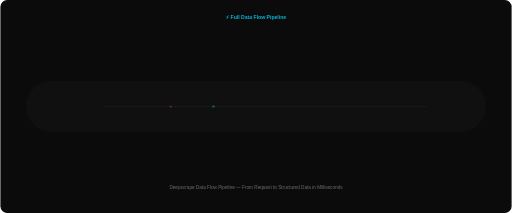
t = 0.00 s
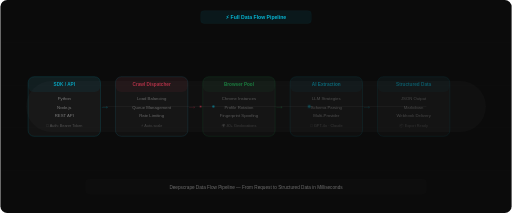
t = 1.75 s
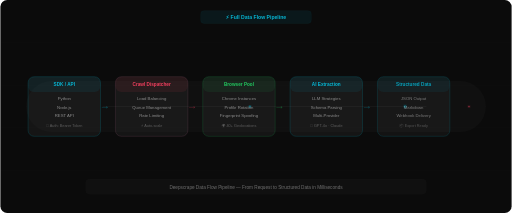
t = 3.50 s
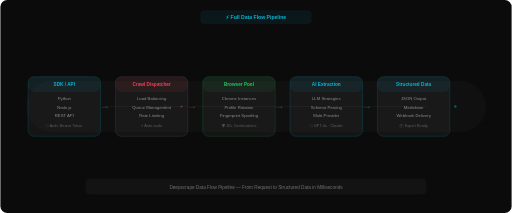
t = 5.38 s
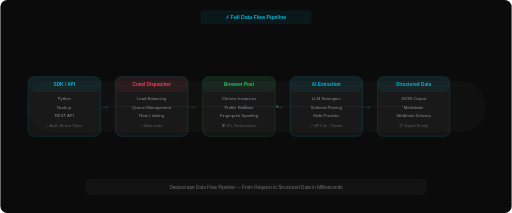
t = 7.25 s
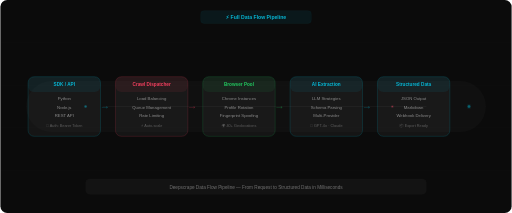
t = 9.00 s

The animated SVG that drew these frames (rendered in a browser with its animation timeline set to each time). Animation: 16 SMIL elements (animate=16); one cycle of 9.00 s, repeats indefinitely.

<svg xmlns="http://www.w3.org/2000/svg" viewBox="0 0 1200 500" width="1200" height="500">
  <defs>
    <linearGradient id="g-cyan" x1="0%" y1="0%" x2="100%" y2="100%">
      <stop offset="0%" style="stop-color:#176ab1"/>
      <stop offset="100%" style="stop-color:#06b6d4"/>
    </linearGradient>
    <linearGradient id="g-rose" x1="0%" y1="0%" x2="100%" y2="100%">
      <stop offset="0%" style="stop-color:#be123c"/>
      <stop offset="100%" style="stop-color:#f43f5e"/>
    </linearGradient>
    <linearGradient id="g-flow" x1="0%" y1="0%" x2="100%" y2="0%">
      <stop offset="0%" style="stop-color:#06b6d4"/>
      <stop offset="50%" style="stop-color:#f43f5e"/>
      <stop offset="100%" style="stop-color:#06b6d4"/>
    </linearGradient>
    <filter id="glow"><feGaussianBlur stdDeviation="3" result="b"/><feMerge><feMergeNode in="b"/><feMergeNode in="SourceGraphic"/></feMerge></filter>
    <filter id="glow-lg"><feGaussianBlur stdDeviation="5" result="b"/><feMerge><feMergeNode in="b"/><feMergeNode in="SourceGraphic"/></feMerge></filter>
  </defs>

  <!-- Background -->
  <rect x="0" y="0" width="1200" height="500" fill="#060606" rx="16"/>
  <rect x="0" y="0" width="1200" height="500" fill="rgba(255,255,255,0.02)" rx="16"/>

  <!-- Grid overlay -->
  <g opacity="0.03">
    <line x1="0" y1="0" x2="1200" y2="0" stroke="white" stroke-width="0.5"/><line x1="0" y1="100" x2="1200" y2="100" stroke="white" stroke-width="0.5"/>
    <line x1="0" y1="200" x2="1200" y2="200" stroke="white" stroke-width="0.5"/><line x1="0" y1="300" x2="1200" y2="300" stroke="white" stroke-width="0.5"/>
    <line x1="0" y1="400" x2="1200" y2="400" stroke="white" stroke-width="0.5"/>
  </g>

  <!-- Pipeline horizontal background bar -->
  <rect x="60" y="190" width="1080" height="120" rx="60" fill="rgba(255,255,255,0.02)"/>

  <!-- Flow arrow base line -->
  <line x1="240" y1="250" x2="1000" y2="250" stroke="rgba(255,255,255,0.04)" stroke-width="2"/>

  <!-- Animated flow particles -->
  <g opacity="0.5">
    <circle cx="300" cy="250" r="3" fill="#06b6d4" filter="url(#glow)">
      <animate attributeName="cx" values="200;1100;200" dur="6s" repeatCount="indefinite"/>
      <animate attributeName="opacity" values="0;1;0" dur="6s" repeatCount="indefinite"/>
    </circle>
    <circle cx="400" cy="250" r="2" fill="#f43f5e" filter="url(#glow)">
      <animate attributeName="cx" values="200;1100;200" dur="5s" repeatCount="indefinite" begin="1s"/>
    </circle>
    <circle cx="500" cy="250" r="2.5" fill="#06b6d4" filter="url(#glow)">
      <animate attributeName="cx" values="200;1100;200" dur="7s" repeatCount="indefinite" begin="2s"/>
    </circle>
  </g>

  <!-- Stage 1: SDK/API -->
  <g opacity="0">
    <animate attributeName="opacity" values="0;1;1" dur="4s" fill="freeze"/>
    <rect x="65" y="180" width="170" height="140" rx="14" fill="rgba(255,255,255,0.04)" stroke="rgba(6,182,212,0.25)" stroke-width="1.5"/>
    <rect x="65" y="180" width="170" height="36" rx="14" fill="rgba(6,182,212,0.08)"/>
    <text x="150" y="203" text-anchor="middle" fill="#06b6d4" font-size="11" font-family="sans-serif" font-weight="600">SDK / API</text>
    <text x="150" y="235" text-anchor="middle" fill="rgba(255,255,255,0.5)" font-size="10" font-family="sans-serif">Python</text>
    <text x="150" y="255" text-anchor="middle" fill="rgba(255,255,255,0.5)" font-size="10" font-family="sans-serif">Node.js</text>
    <text x="150" y="275" text-anchor="middle" fill="rgba(255,255,255,0.5)" font-size="10" font-family="sans-serif">REST API</text>
    <text x="150" y="298" text-anchor="middle" fill="rgba(255,255,255,0.3)" font-size="9" font-family="sans-serif">🔑 Auth: Bearer Token</text>
  </g>

  <!-- Arrow 1 -->
  <g opacity="0">
    <animate attributeName="opacity" values="0;1;1" dur="4.5s" fill="freeze"/>
    <text x="245" y="255" text-anchor="middle" fill="rgba(6,182,212,0.4)" font-size="24" font-family="sans-serif">→</text>
  </g>

  <!-- Stage 2: Crawl Dispatcher -->
  <g opacity="0">
    <animate attributeName="opacity" values="0;1;1" dur="5s" fill="freeze"/>
    <rect x="270" y="180" width="170" height="140" rx="14" fill="rgba(255,255,255,0.04)" stroke="rgba(244,63,94,0.25)" stroke-width="1.5">
      <animate attributeName="stroke" values="rgba(244,63,94,0.25);rgba(6,182,212,0.3);rgba(244,63,94,0.25)" dur="3s" repeatCount="indefinite"/>
    </rect>
    <rect x="270" y="180" width="170" height="36" rx="14" fill="rgba(244,63,94,0.08)"/>
    <text x="355" y="203" text-anchor="middle" fill="#f43f5e" font-size="11" font-family="sans-serif" font-weight="600">Crawl Dispatcher</text>
    <text x="355" y="235" text-anchor="middle" fill="rgba(255,255,255,0.5)" font-size="10" font-family="sans-serif">Load Balancing</text>
    <text x="355" y="255" text-anchor="middle" fill="rgba(255,255,255,0.5)" font-size="10" font-family="sans-serif">Queue Management</text>
    <text x="355" y="275" text-anchor="middle" fill="rgba(255,255,255,0.5)" font-size="10" font-family="sans-serif">Rate Limiting</text>
    <text x="355" y="298" text-anchor="middle" fill="rgba(255,255,255,0.3)" font-size="9" font-family="sans-serif">⚡ Auto-scale</text>
  </g>

  <!-- Arrow 2 -->
  <g opacity="0">
    <animate attributeName="opacity" values="0;1;1" dur="5.5s" fill="freeze"/>
    <text x="450" y="255" text-anchor="middle" fill="rgba(244,63,94,0.4)" font-size="24" font-family="sans-serif">→</text>
  </g>

  <!-- Stage 3: Browser Pool -->
  <g opacity="0">
    <animate attributeName="opacity" values="0;1;1" dur="6s" fill="freeze"/>
    <rect x="475" y="180" width="170" height="140" rx="14" fill="rgba(255,255,255,0.04)" stroke="rgba(34,197,94,0.25)" stroke-width="1.5"/>
    <rect x="475" y="180" width="170" height="36" rx="14" fill="rgba(34,197,94,0.08)"/>
    <text x="560" y="203" text-anchor="middle" fill="#22c55e" font-size="11" font-family="sans-serif" font-weight="600">Browser Pool</text>
    <text x="560" y="235" text-anchor="middle" fill="rgba(255,255,255,0.5)" font-size="10" font-family="sans-serif">Chrome Instances</text>
    <text x="560" y="255" text-anchor="middle" fill="rgba(255,255,255,0.5)" font-size="10" font-family="sans-serif">Profile Rotation</text>
    <text x="560" y="275" text-anchor="middle" fill="rgba(255,255,255,0.5)" font-size="10" font-family="sans-serif">Fingerprint Spoofing</text>
    <text x="560" y="298" text-anchor="middle" fill="rgba(255,255,255,0.3)" font-size="9" font-family="sans-serif">🌍 40+ Geolocations</text>
  </g>

  <!-- Arrow 3 -->
  <g opacity="0">
    <animate attributeName="opacity" values="0;1;1" dur="6.5s" fill="freeze"/>
    <text x="655" y="255" text-anchor="middle" fill="rgba(34,197,94,0.4)" font-size="24" font-family="sans-serif">→</text>
  </g>

  <!-- Stage 4: AI Extraction -->
  <g opacity="0">
    <animate attributeName="opacity" values="0;1;1" dur="7s" fill="freeze"/>
    <rect x="680" y="180" width="170" height="140" rx="14" fill="rgba(255,255,255,0.04)" stroke="rgba(6,182,212,0.25)" stroke-width="1.5"/>
    <rect x="680" y="180" width="170" height="36" rx="14" fill="rgba(6,182,212,0.08)"/>
    <text x="765" y="203" text-anchor="middle" fill="#06b6d4" font-size="11" font-family="sans-serif" font-weight="600">AI Extraction</text>
    <text x="765" y="235" text-anchor="middle" fill="rgba(255,255,255,0.5)" font-size="10" font-family="sans-serif">LLM Strategies</text>
    <text x="765" y="255" text-anchor="middle" fill="rgba(255,255,255,0.5)" font-size="10" font-family="sans-serif">Schema Parsing</text>
    <text x="765" y="275" text-anchor="middle" fill="rgba(255,255,255,0.5)" font-size="10" font-family="sans-serif">Multi-Provider</text>
    <text x="765" y="298" text-anchor="middle" fill="rgba(255,255,255,0.3)" font-size="9" font-family="sans-serif">🧠 GPT-4o · Claude</text>
  </g>

  <!-- Arrow 4 -->
  <g opacity="0">
    <animate attributeName="opacity" values="0;1;1" dur="7.5s" fill="freeze"/>
    <text x="860" y="255" text-anchor="middle" fill="rgba(6,182,212,0.4)" font-size="24" font-family="sans-serif">→</text>
  </g>

  <!-- Stage 5: Structured Data -->
  <g opacity="0">
    <animate attributeName="opacity" values="0;1;1" dur="8s" fill="freeze"/>
    <rect x="885" y="180" width="170" height="140" rx="14" fill="rgba(255,255,255,0.04)" stroke="rgba(6,182,212,0.25)" stroke-width="1.5"/>
    <rect x="885" y="180" width="170" height="36" rx="14" fill="rgba(6,182,212,0.08)"/>
    <text x="970" y="203" text-anchor="middle" fill="#06b6d4" font-size="11" font-family="sans-serif" font-weight="600">Structured Data</text>
    <text x="970" y="235" text-anchor="middle" fill="rgba(255,255,255,0.5)" font-size="10" font-family="sans-serif">JSON Output</text>
    <text x="970" y="255" text-anchor="middle" fill="rgba(255,255,255,0.5)" font-size="10" font-family="sans-serif">Markdown</text>
    <text x="970" y="275" text-anchor="middle" fill="rgba(255,255,255,0.5)" font-size="10" font-family="sans-serif">Webhook Delivery</text>
    <text x="970" y="298" text-anchor="middle" fill="rgba(255,255,255,0.3)" font-size="9" font-family="sans-serif">📦 Export Ready</text>
  </g>

  <!-- Bottom bar -->
  <rect x="200" y="420" width="800" height="36" rx="10" fill="rgba(255,255,255,0.03)" stroke="rgba(255,255,255,0.06)" stroke-width="0.5" opacity="0">
    <animate attributeName="opacity" values="0;1;1" dur="9s" fill="freeze"/>
  </rect>
  <text x="600" y="443" text-anchor="middle" fill="rgba(255,255,255,0.4)" font-size="11" font-family="sans-serif">Deepscrape Data Flow Pipeline — From Request to Structured Data in Milliseconds</text>

  <!-- Top title badge -->
  <rect x="470" y="25" width="260" height="30" rx="8" fill="rgba(6,182,212,0.08)" stroke="rgba(6,182,212,0.15)" stroke-width="0.5">
    <animate attributeName="opacity" values="0;1;1" dur="2s" fill="freeze"/>
  </rect>
  <text x="600" y="44" text-anchor="middle" fill="#06b6d4" font-size="12" font-family="sans-serif" font-weight="600">⚡ Full Data Flow Pipeline</text>
</svg>
